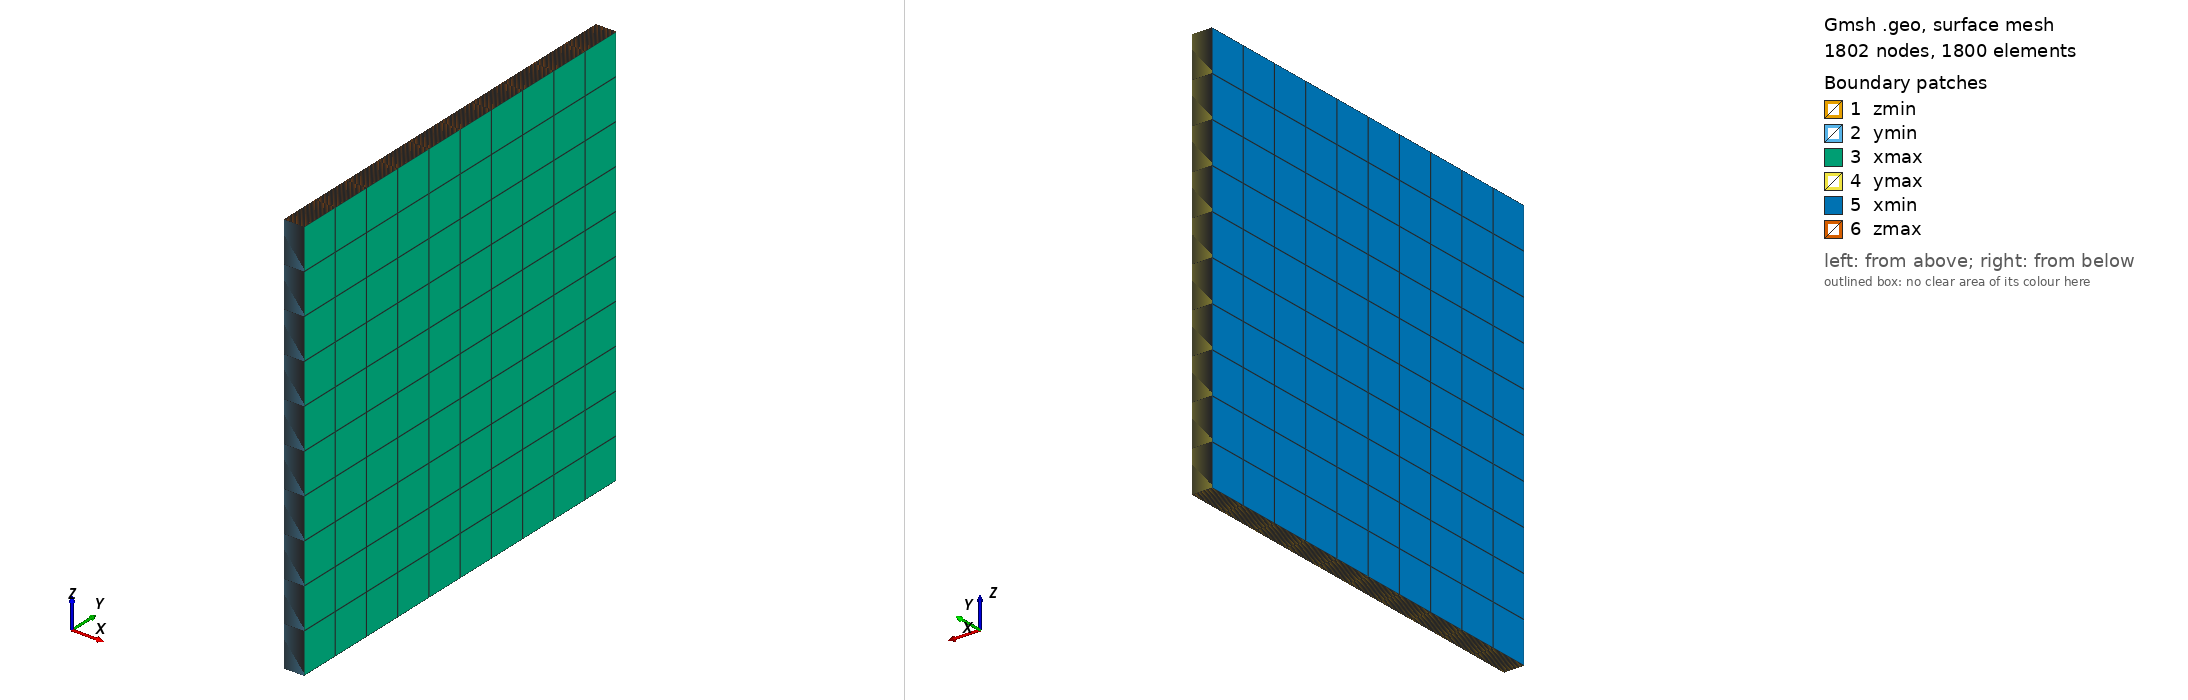

Gmsh geometry script, surface-meshed: 1802 nodes, 1800 surface elements. Boundary patches (legend numbers): 1 zmin, 2 ymin, 3 xmax, 4 ymax, 5 xmin, 6 zmax. Left view from above one corner, right view from below the opposite corner. Legend entries are the model's physical surfaces. The drawing asked Gmsh for element sizes between 1% and 20% of the model's largest extent; the script's own settings can give other sizes.

=== mesh.geo (drawn) ===
// --.. ..- .-.. .-.. --- --.. ..- .-.. .-.. --- --.. ..- .-.. .-.. ---
//
//  Gmsh GEO for a box Lx Ly Lz with a structured mesh
//
//  Author: Giovanni Zullo
//
// --.. ..- .-.. .-.. --- --.. ..- .-.. .-.. --- --.. ..- .-.. .-.. ---

SetFactory("Built-in");

Lx = 0.100; // (m)
Ly = 2.000; // (m)
Lz = 2.000; // (m)

nx = 41;
ny = 11;
nz = 11;

// Corner points
Point(1) = {0, 0, 0, 1.0};
Point(2) = {Lx, 0, 0, 1.0};
Point(3) = {Lx, Ly, 0, 1.0};
Point(4) = {0, Ly, 0, 1.0};
Point(5) = {0, 0, Lz, 1.0};
Point(6) = {Lx, 0, Lz, 1.0};
Point(7) = {Lx, Ly, Lz, 1.0};
Point(8) = {0, Ly, Lz, 1.0};

// Edges
Line(1) = {1, 2}; // x-direction
Line(2) = {2, 3}; // y-direction
Line(3) = {3, 4}; // x-direction
Line(4) = {4, 1}; // y-direction
Line(5) = {1, 5}; // z-direction
Line(6) = {2, 6}; // z-direction
Line(7) = {3, 7}; // z-direction
Line(8) = {4, 8}; // z-direction
Line(9) = {5, 6}; // x-direction
Line(10) = {6, 7}; // y-direction
Line(11) = {7, 8}; // x-direction
Line(12) = {8, 5}; // y-direction

// Faces (Loops)
Line Loop(1) = {1, 2, 3, 4};    Plane Surface(1) = {1}; // zmin
Line Loop(2) = {5, 9, -6, -1};  Plane Surface(2) = {2}; // ymin
Line Loop(3) = {6, 10, -7, -2}; Plane Surface(3) = {3}; // xmax
Line Loop(4) = {7, 11, -8, -3}; Plane Surface(4) = {4}; // ymax
Line Loop(5) = {8, 12, -5, -4}; Plane Surface(5) = {5}; // xmin
Line Loop(6) = {9, 10, 11, 12}; Plane Surface(6) = {6}; // zmax

// Volume
Surface Loop(1) = {1, 2, 3, 4, 5, 6};
Volume(1) = {1};

Transfinite Curve {1, 3, 9, 11} = nx Using Progression 1;
Transfinite Curve {2, 4, 10, 12} = ny Using Progression 1;
Transfinite Curve {5, 6, 7, 8} = nz Using Progression 1;

Transfinite Surface {1, 2, 3, 4, 5, 6};
Recombine Surface {1, 2, 3, 4, 5, 6};
Transfinite Volume {1};

Physical Surface("zmin") = {1};
Physical Surface("ymin") = {2};
Physical Surface("xmax") = {3};
Physical Surface("ymax") = {4};
Physical Surface("xmin") = {5};
Physical Surface("zmax") = {6};
Physical Volume("steel") = {1};

Mesh.RecombineAll = 1;
// Mesh 3;
// Save "mesh.msh";
